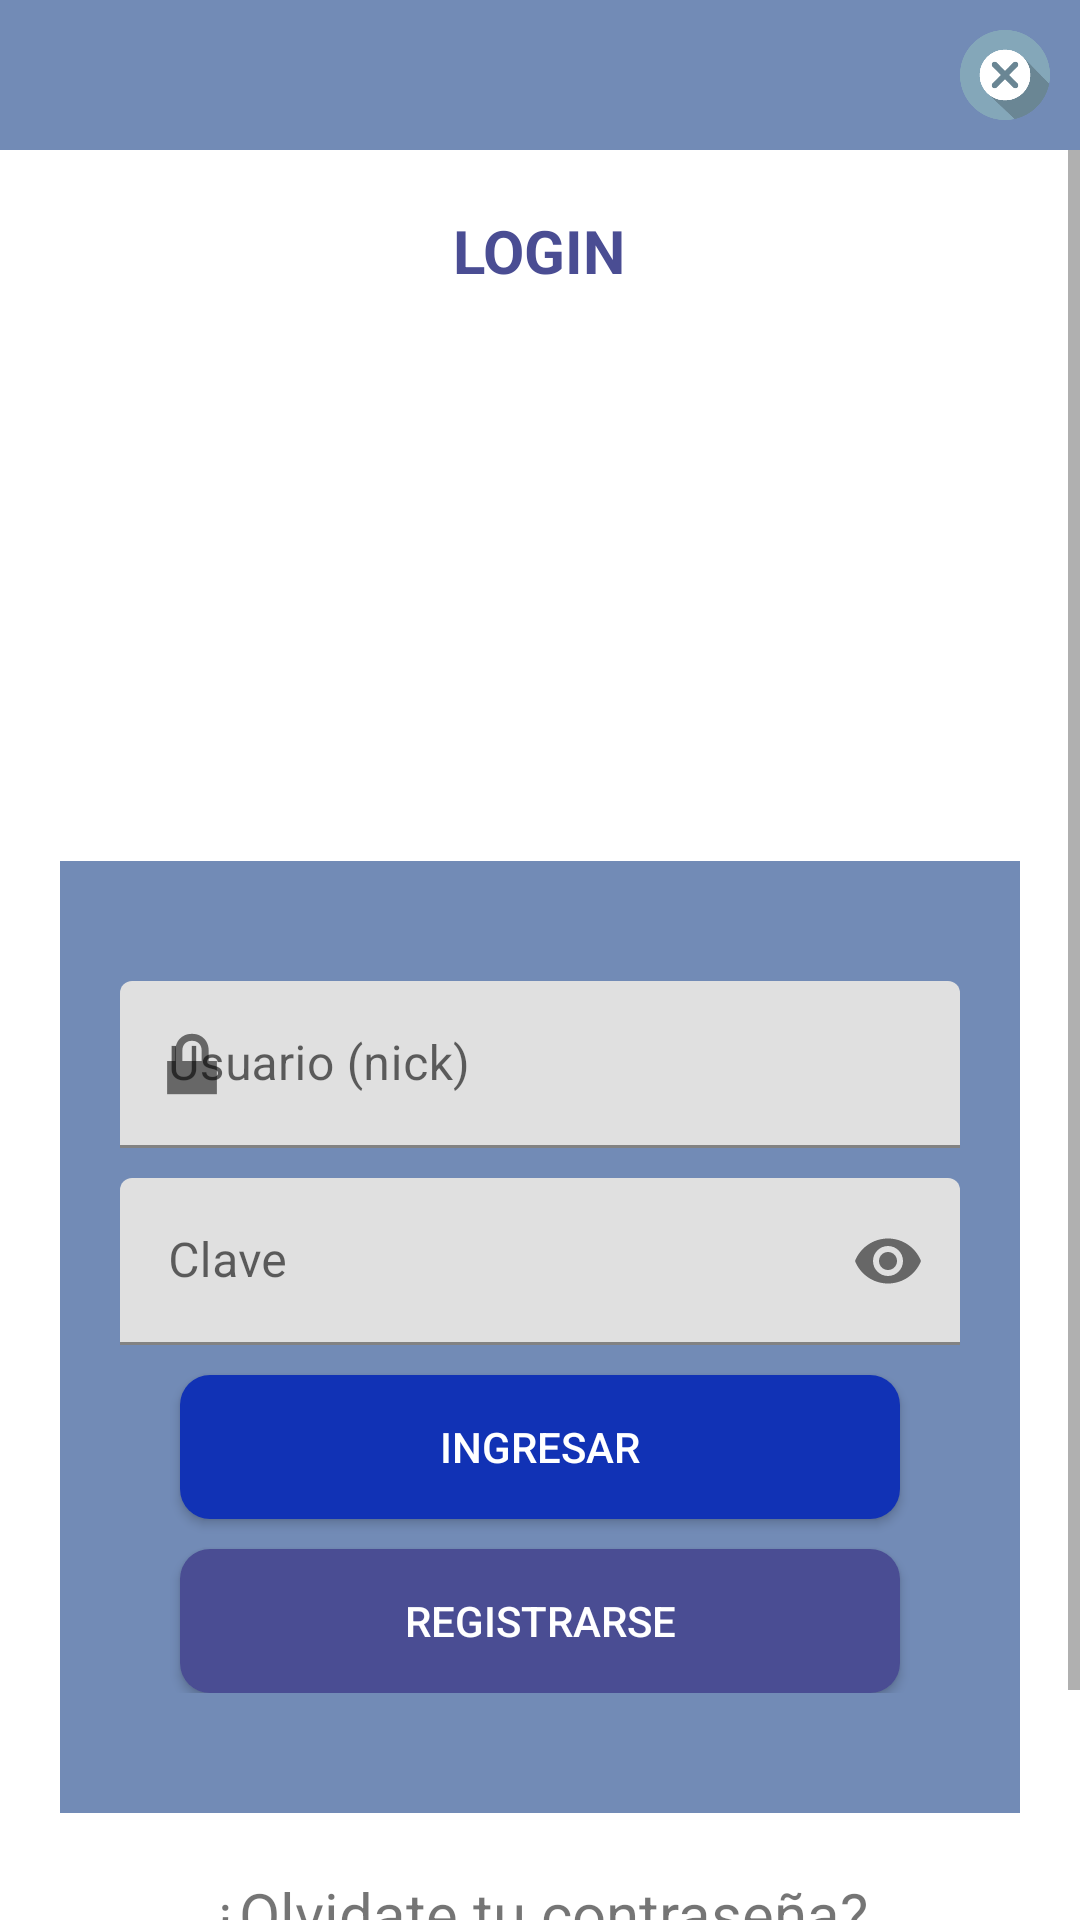

Android layout source for this screen:
<!-- AndroidManifest.xml: application theme Theme.AppStatusControl -->
<!-- res/layout/fragment_login.xml -->
<?xml version="1.0" encoding="utf-8"?>
<LinearLayout xmlns:android="http://schemas.android.com/apk/res/android"
    android:layout_width="match_parent"
    android:layout_height="match_parent"
    xmlns:app="http://schemas.android.com/apk/res-auto"
    android:background="@color/white"
    android:orientation="vertical">

    <RelativeLayout
        android:id="@+id/toolbar_question"
        android:layout_width="match_parent"
        android:layout_height="50dp"
        android:background="@color/blue_toolbar_home_background">

        <ImageButton
            android:id="@+id/close_app"
            android:layout_width="30dp"
            android:layout_height="30dp"
            android:layout_alignParentEnd="true"
            android:layout_marginEnd="10dp"
            android:layout_marginTop="10dp"
            android:background="@drawable/close_icon"/>

    </RelativeLayout>

    <ScrollView
        android:layout_width="match_parent"
        android:layout_height="match_parent">
        <LinearLayout
            android:id="@+id/login_container"
            android:layout_width="match_parent"
            android:layout_height="match_parent"
            android:orientation="vertical"
            android:paddingBottom="40dp">

            <TextView
                android:id="@+id/login_title_textView"
                android:layout_width="wrap_content"
                android:layout_height="wrap_content"
                android:layout_gravity="center_horizontal"
                android:layout_marginTop="20dp"
                android:text="@string/login_title_text"
                android:textSize="20sp"
                android:textStyle="bold"
                android:textColor="@color/blue_login_title"/>

            <ImageView
                android:id="@+id/login_imageview"
                android:layout_width="150dp"
                android:layout_height="150dp"
                android:layout_gravity="center_horizontal"
                android:layout_marginTop="20dp"
                android:background="@drawable/ic_login_image"/>

            <LinearLayout
                android:id="@+id/fields_container"
                android:layout_width="match_parent"
                android:layout_height="wrap_content"
                android:layout_marginTop="20dp"
                android:layout_marginStart="20dp"
                android:layout_marginEnd="20dp"
                android:orientation="vertical"
                android:background="@color/blue_login_background"
                android:paddingBottom="40dp"
                android:paddingTop="40dp">

                    <com.google.android.material.textfield.TextInputLayout
                        android:id="@+id/user_nick_text_input_layout"
                        android:layout_width="match_parent"
                        android:layout_height="wrap_content"
                        android:layout_marginEnd="20dp"
                        android:layout_marginStart="20dp"
                        android:layout_marginBottom="10dp"
                        app:startIconDrawable="@android:drawable/ic_lock_lock">
                        <com.google.android.material.textfield.TextInputEditText
                            android:id="@+id/user_nick_text_input_edit_text"
                            android:layout_width="match_parent"
                            android:layout_height="wrap_content"
                            android:hint="@string/user_login_text"
                            android:singleLine="true"
                            android:imeOptions="actionNext"
                            app:counterEnabled="true"
                            app:endIconMode="clear_text"
                            app:helperText="Ingrese el su nick"/>
                    </com.google.android.material.textfield.TextInputLayout>

                    <com.google.android.material.textfield.TextInputLayout
                        android:id="@+id/password_text_input_layout"
                        android:layout_width="match_parent"
                        android:layout_height="wrap_content"
                        android:layout_marginEnd="20dp"
                        android:layout_marginStart="20dp"
                        android:layout_marginBottom="10dp"
                        app:endIconMode="password_toggle">
                        <com.google.android.material.textfield.TextInputEditText
                            android:id="@+id/password_text_input_edit_text"
                            android:layout_width="match_parent"
                            android:layout_height="wrap_content"
                            android:hint="@string/password_login_text"
                            android:singleLine="true"
                            android:inputType="textPassword" />
                </com.google.android.material.textfield.TextInputLayout>

                <androidx.appcompat.widget.AppCompatButton
                    android:id="@+id/login_button"
                    android:layout_width="match_parent"
                    android:layout_height="wrap_content"
                    android:layout_marginEnd="40dp"
                    android:layout_marginStart="40dp"
                    android:layout_marginBottom="10dp"
                    android:background="@drawable/rounded_login_button"
                    android:text="@string/login_text"
                    android:textColor="@color/white"/>

                <ProgressBar
                    android:id="@+id/loading"
                    android:layout_width="wrap_content"
                    android:layout_height="wrap_content"
                    android:layout_marginEnd="40dp"
                    android:layout_marginStart="40dp"
                    android:layout_gravity="center_horizontal"
                    android:visibility="gone" />

                <androidx.appcompat.widget.AppCompatButton
                    android:id="@+id/register_button"
                    android:layout_width="match_parent"
                    android:layout_height="wrap_content"
                    android:layout_marginEnd="40dp"
                    android:layout_marginStart="40dp"
                    android:background="@drawable/rounded_register_button"
                    android:text="@string/register_text"
                    android:textColor="@color/white"/>
            </LinearLayout>

            <TextView
                android:id="@+id/forgot_password_text_view"
                android:layout_width="wrap_content"
                android:layout_height="wrap_content"
                android:layout_gravity="center_horizontal"
                android:layout_marginTop="20dp"
                android:text="¿Olvidate tu contraseña?"
                android:textSize="20sp"/>

            <TextView
                android:id="@+id/click_here_text_view"
                android:layout_width="wrap_content"
                android:layout_height="wrap_content"
                android:layout_gravity="center_horizontal"
                android:layout_marginTop="10dp"
                android:text="Ingresa aqui"
                android:textSize="20sp"
                android:textStyle="bold" />
        </LinearLayout>
    </ScrollView>


</LinearLayout>
<!-- resources referenced by this layout -->
<resources>
  <color name="blue_login_background">#728BB6</color>
  <color name="blue_login_title">#4A4D93</color>
  <color name="blue_toolbar_home_background">#728BB6</color>
  <color name="white">#FFFFFFFF</color>
  <!-- drawable close_icon: png bitmap (drawable, 8707 bytes) -->
  <!-- drawable rounded_login_button (drawable) -->
  <?xml version="1.0" encoding="utf-8"?>
  <shape xmlns:android="http://schemas.android.com/apk/res/android" android:shape="rectangle" android:padding="10dp">
      <solid android:color="@color/blue_login_button"/> 
      <corners
          android:bottomRightRadius="10dp"
          android:bottomLeftRadius="10dp"
          android:topLeftRadius="10dp"
          android:topRightRadius="10dp"/>
  </shape>
  <!-- drawable rounded_register_button (drawable) -->
  <?xml version="1.0" encoding="utf-8"?>
  <shape xmlns:android="http://schemas.android.com/apk/res/android" android:shape="rectangle" android:padding="10dp">
      <solid android:color="@color/blue_register_title"/> 
      <corners
          android:bottomRightRadius="10dp"
          android:bottomLeftRadius="10dp"
          android:topLeftRadius="10dp"
          android:topRightRadius="10dp"/>
  </shape>
  <string name="login_text">Ingresar</string>
  <string name="login_title_text">LOGIN</string>
  <string name="password_login_text">Clave</string>
  <string name="register_text">Registrarse</string>
  <string name="user_login_text">Usuario (nick)</string>
  <style name="Theme.AppStatusControl" parent="Theme.MaterialComponents.DayNight.NoActionBar">
          
          <item name="colorPrimary">@color/purple_500</item>
          <item name="colorPrimaryVariant">@color/purple_700</item>
          <item name="colorOnPrimary">@color/white</item>
          
          <item name="colorSecondary">@color/teal_200</item>
          <item name="colorSecondaryVariant">@color/teal_700</item>
          <item name="colorOnSecondary">@color/black</item>
          
          <item name="android:statusBarColor" tools:targetApi="l">?attr/colorPrimaryVariant</item>
          
      </style>
  <color name="blue_login_button">#1132B5</color>
  <color name="blue_register_title">#4A4D93</color>
  <color name="purple_500">#FF6200EE</color>
  <color name="purple_700">#FF3700B3</color>
  <color name="teal_200">#FF03DAC5</color>
  <color name="teal_700">#FF018786</color>
  <color name="black">#FF000000</color>
</resources>
